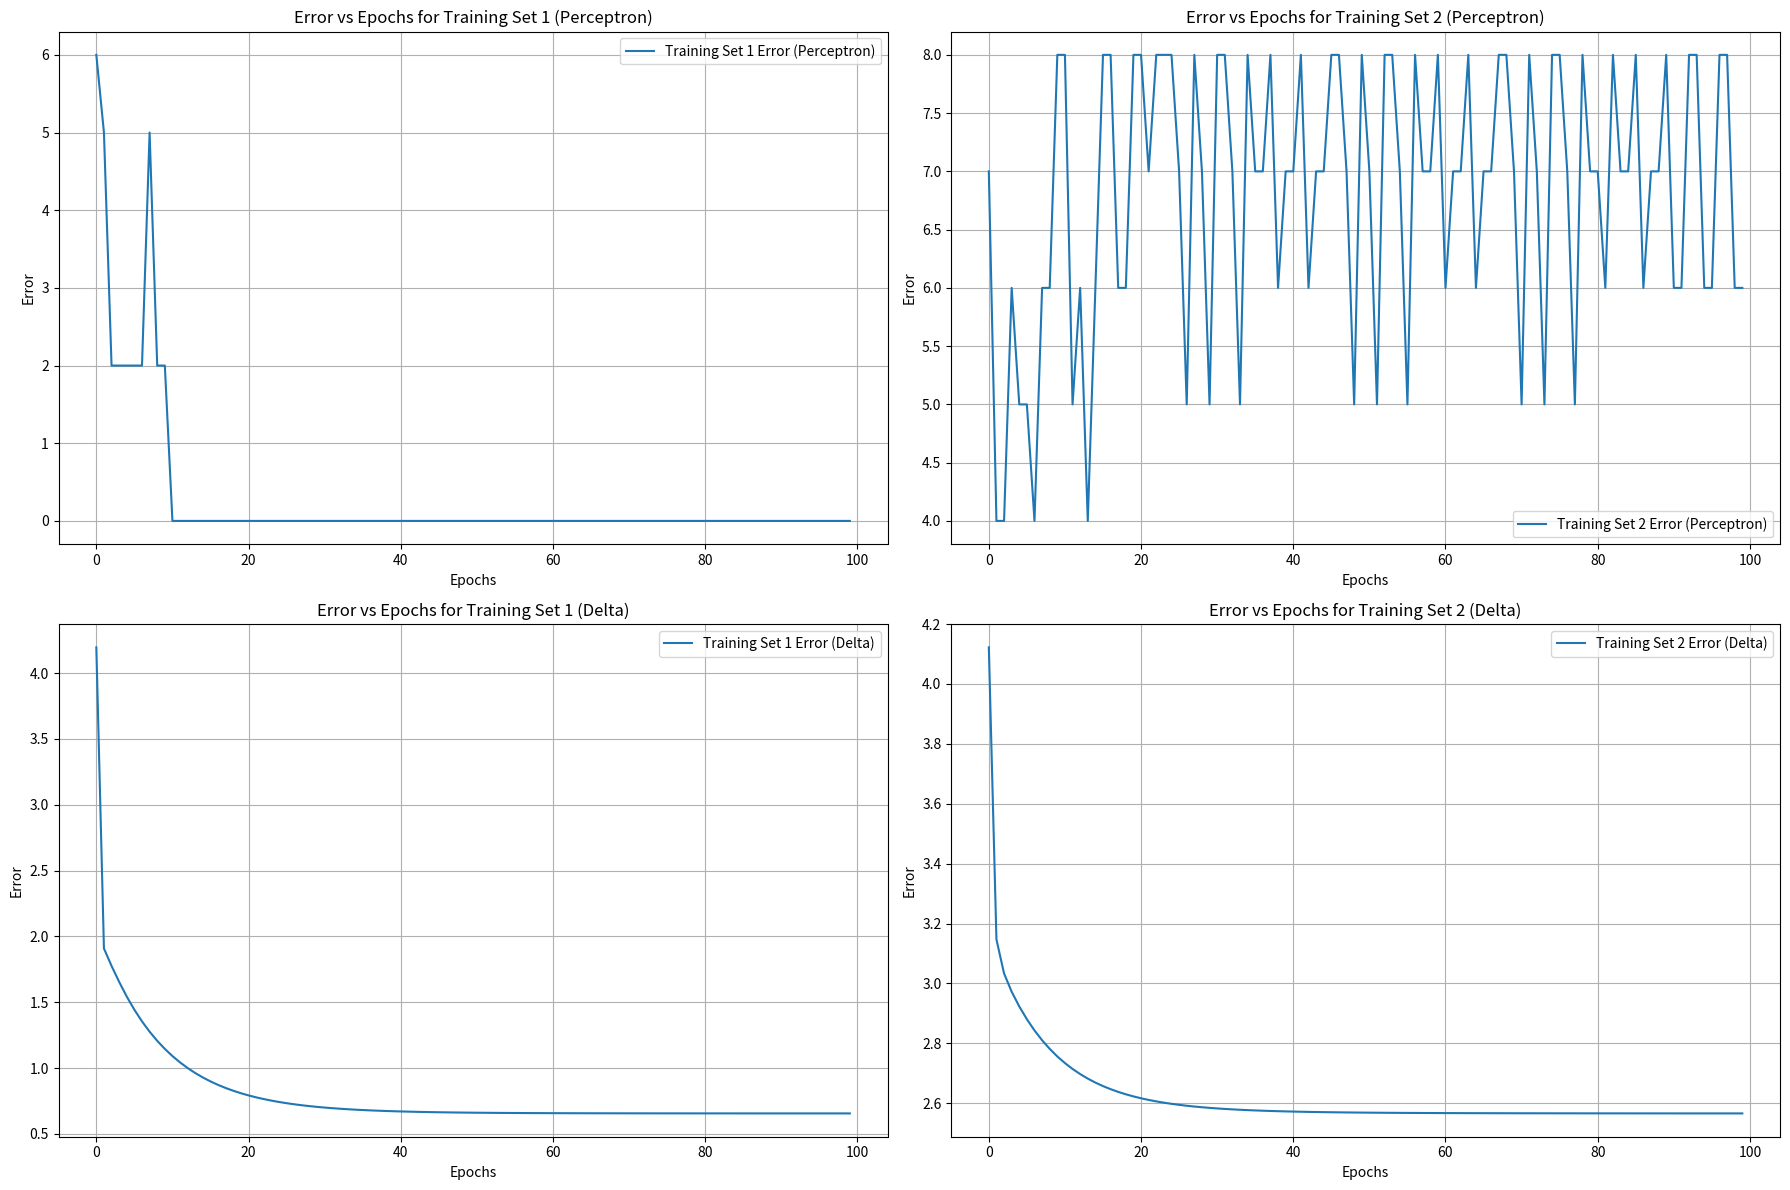
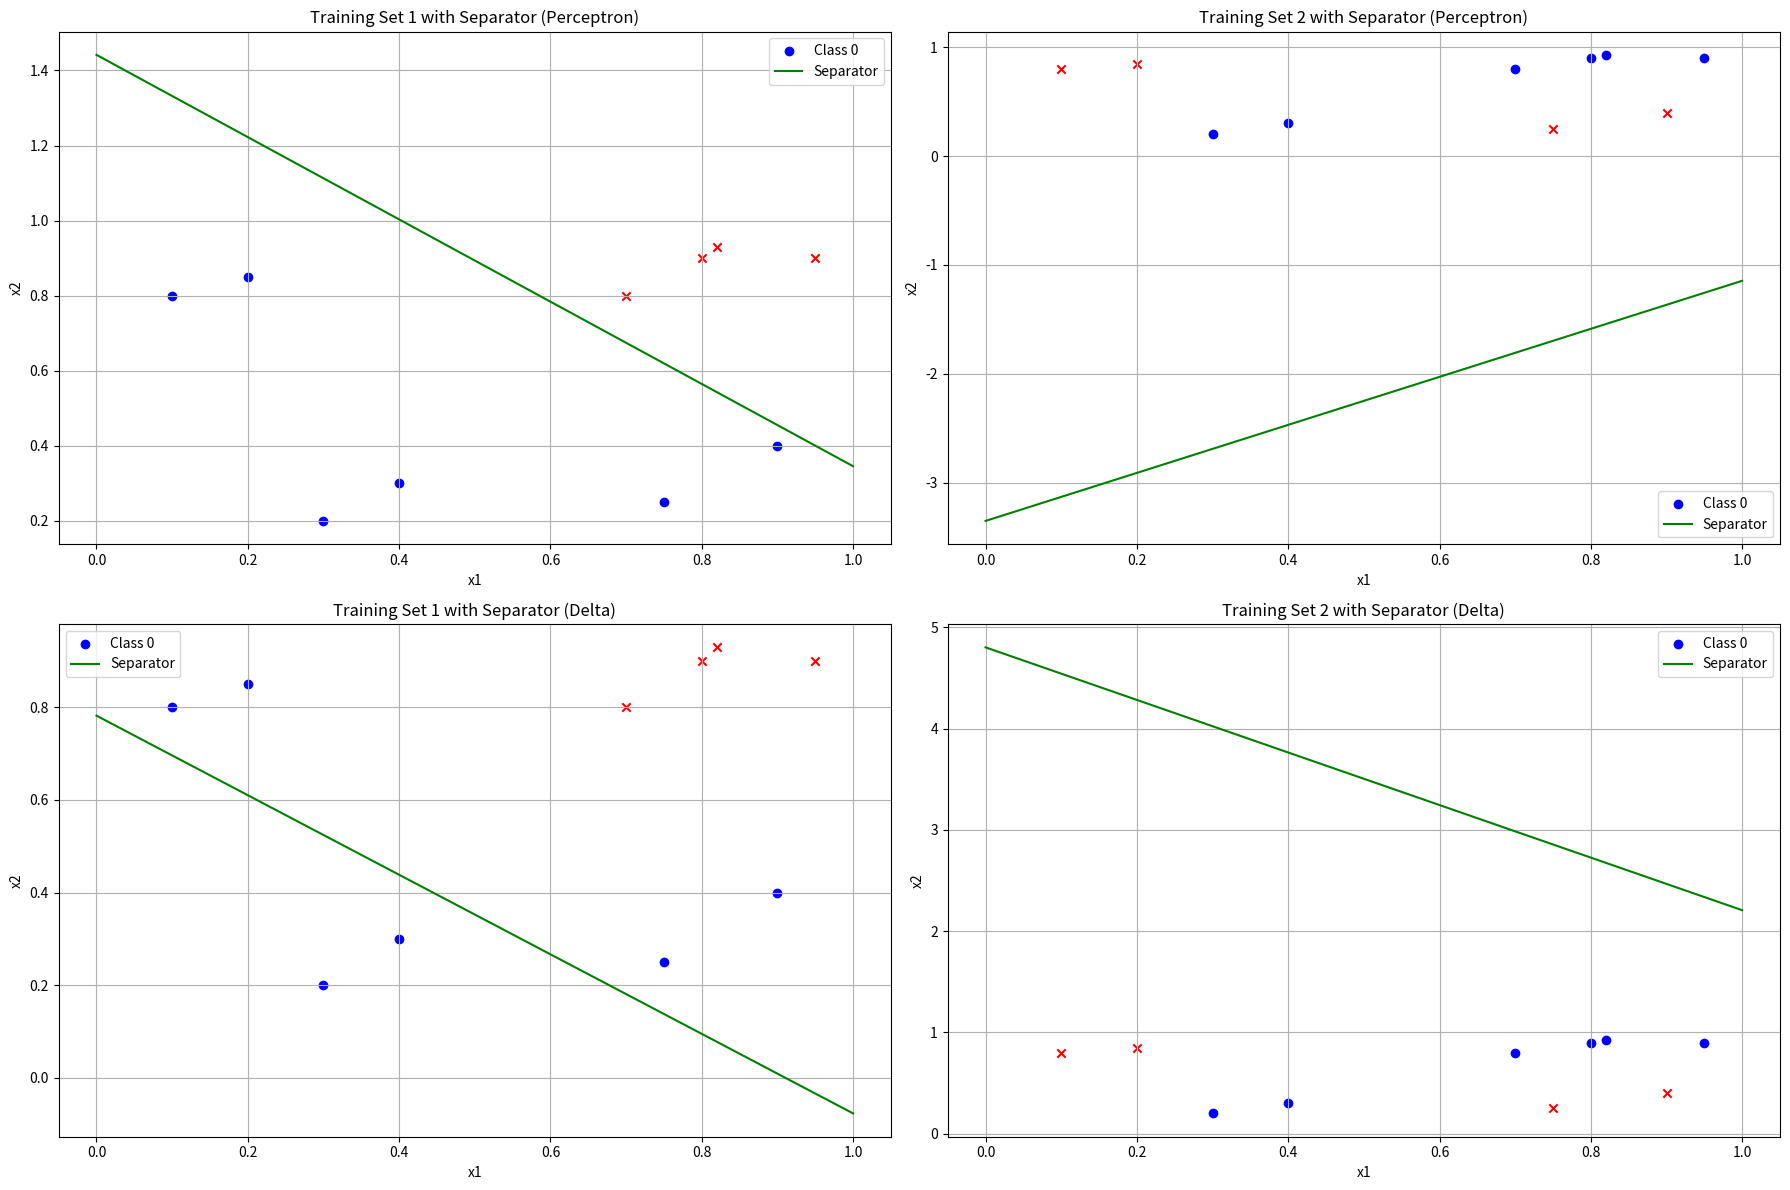

Generate these figures, in order, with matplotlib:
import numpy as np  
import matplotlib.pyplot as plt
np.random.seed(30)
X_train1 = np.array([
    [0.3, 0.2],
    [0.8, 0.9],
    [0.1, 0.8],
    [0.95, 0.9],
    [0.9, 0.4],
    [0.7, 0.8],
    [0.4, 0.3],
    [0.2, 0.85],
    [0.82, 0.93],
    [0.75, 0.25]
])
y_train1 = np.array([0, 1, 0, 1, 0, 1, 0, 0, 1, 0])

X_train2 = np.array([
    [0.3, 0.2],
    [0.8, 0.9],
    [0.1, 0.8],
    [0.95, 0.9],
    [0.9, 0.4],
    [0.7, 0.8],
    [0.4, 0.3],
    [0.2, 0.85],
    [0.82, 0.93],
    [0.75, 0.25]
])
y_train2 = np.array([0, 0, 1, 0, 1, 0, 0, 1, 0, 1])

# Initialize weights and bias
weights_perceptron_train1 = np.random.rand(2)
bias_perceptron_train1 = np.random.rand(1)[0]
weights_perceptron_train2 = np.random.rand(2)
bias_perceptron_train2 = np.random.rand(1)[0]

weights_delta_train1 = np.random.rand(2)
bias_delta_train1 = np.random.rand(1)[0]
weights_delta_train2 = np.random.rand(2)
bias_delta_train2 = np.random.rand(1)[0]

learning_rate = 0.1
epochs = 100

def perceptron_rule_with_bias(weights, bias, x, target, learning_rate):
    prediction = 1 if (np.dot(x, weights) + bias) >= 0 else 0
    error = target - prediction
    weights += learning_rate * error * x
    bias += learning_rate * error
    return weights, bias, error**2

def delta_rule_with_bias(weights, bias, x, target, learning_rate):
    prediction = np.dot(x, weights) + bias
    error = target - prediction
    weights += learning_rate * error * x
    bias += learning_rate * error
    return weights, bias, error**2

def plot_separator(X, y, weights, bias, title, subplot_position):
    plt.subplot(subplot_position)
    for i in range(len(y)):
        if y[i] == 0:
            plt.scatter(X[i, 0], X[i, 1], color='blue', marker='o', label='Class 0' if i == 0 else "")
        else:
            plt.scatter(X[i, 0], X[i, 1], color='red', marker='x', label='Class 1' if i == 0 else "")

    # Separator line
    x_values = np.linspace(0, 1, 100)
    y_values = -(weights[0] * x_values + bias) / weights[1]
    plt.plot(x_values, y_values, color='green', label='Separator')
    plt.xlabel('x1')
    plt.ylabel('x2')
    plt.title(title)
    plt.legend()
    plt.grid(True)

# Training loop
errors_perceptron_train1, errors_perceptron_train2 = [], []
errors_delta_train1, errors_delta_train2 = [], []

for epoch in range(epochs):
    epoch_error_perceptron_train1 = 0
    epoch_error_perceptron_train2 = 0
    epoch_error_delta_train1 = 0
    epoch_error_delta_train2 = 0
    
    for i in range(len(X_train1)):
        # Perceptron training
        weights_perceptron_train1, bias_perceptron_train1, error_p_train1 = perceptron_rule_with_bias(weights_perceptron_train1, bias_perceptron_train1, X_train1[i], y_train1[i], learning_rate)
        weights_perceptron_train2, bias_perceptron_train2, error_p_train2 = perceptron_rule_with_bias(weights_perceptron_train2, bias_perceptron_train2, X_train2[i], y_train2[i], learning_rate)
        
        # Delta training
        weights_delta_train1, bias_delta_train1, error_d_train1 = delta_rule_with_bias(weights_delta_train1, bias_delta_train1, X_train1[i], y_train1[i], learning_rate)
        weights_delta_train2, bias_delta_train2, error_d_train2 = delta_rule_with_bias(weights_delta_train2, bias_delta_train2, X_train2[i], y_train2[i], learning_rate)
        
        # Error accumulation
        epoch_error_perceptron_train1 += error_p_train1
        epoch_error_perceptron_train2 += error_p_train2
        epoch_error_delta_train1 += error_d_train1
        epoch_error_delta_train2 += error_d_train2
    
    errors_perceptron_train1.append(epoch_error_perceptron_train1)
    errors_perceptron_train2.append(epoch_error_perceptron_train2)
    errors_delta_train1.append(epoch_error_delta_train1)
    errors_delta_train2.append(epoch_error_delta_train2)

plt.figure(figsize=(18, 12))

plt.subplot(2, 2, 1)
plt.plot(range(epochs), errors_perceptron_train1, label='Training Set 1 Error (Perceptron)')
plt.xlabel('Epochs')
plt.ylabel('Error')
plt.title('Error vs Epochs for Training Set 1 (Perceptron)')
plt.legend()
plt.grid(True)

plt.subplot(2, 2, 2)
plt.plot(range(epochs), errors_perceptron_train2, label='Training Set 2 Error (Perceptron)')
plt.xlabel('Epochs')
plt.ylabel('Error')
plt.title('Error vs Epochs for Training Set 2 (Perceptron)')
plt.legend()
plt.grid(True)

plt.subplot(2, 2, 3)
plt.plot(range(epochs), errors_delta_train1, label='Training Set 1 Error (Delta)')
plt.xlabel('Epochs')
plt.ylabel('Error')
plt.title('Error vs Epochs for Training Set 1 (Delta)')
plt.legend()
plt.grid(True)

plt.subplot(2, 2, 4)
plt.plot(range(epochs), errors_delta_train2, label='Training Set 2 Error (Delta)')
plt.xlabel('Epochs')
plt.ylabel('Error')
plt.title('Error vs Epochs for Training Set 2 (Delta)')
plt.legend()
plt.grid(True)

plt.tight_layout()
plt.show()

plt.figure(figsize=(18, 12))

plot_separator(X_train1, y_train1, weights_perceptron_train1, bias_perceptron_train1, "Training Set 1 with Separator (Perceptron)", 221)
plot_separator(X_train2, y_train2, weights_perceptron_train2, bias_perceptron_train2, "Training Set 2 with Separator (Perceptron)", 222)

plot_separator(X_train1, y_train1, weights_delta_train1, bias_delta_train1, "Training Set 1 with Separator (Delta)", 223)
plot_separator(X_train2, y_train2, weights_delta_train2, bias_delta_train2, "Training Set 2 with Separator (Delta)", 224)

plt.tight_layout()
plt.show()

print("Final weights and bias for Training Set 1 (Perceptron):", weights_perceptron_train1, bias_perceptron_train1)
print("Final weights and bias for Training Set 2 (Perceptron):", weights_perceptron_train2, bias_perceptron_train2)
print("Final weights and bias for Training Set 1 (Delta):", weights_delta_train1, bias_delta_train1)
print("Final weights and bias for Training Set 2 (Delta):", weights_delta_train2, bias_delta_train2) 